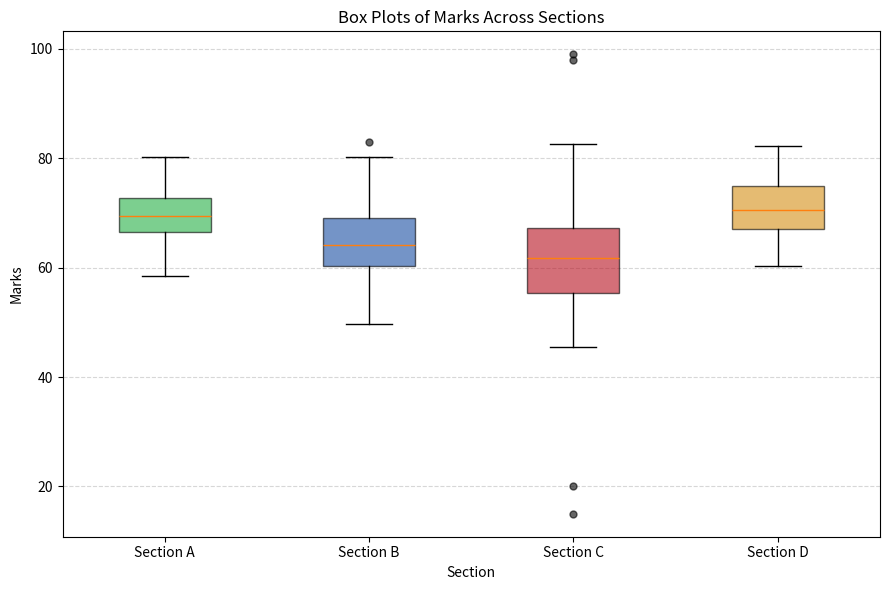

The script that saved this image:
# Program 4: Box plots and outlier detection
# Aim: Study the marks distribution of 4 sections (A, B, C, D) using
# descriptive statistics and visualize spread and outliers with box plots.
import numpy as np
import matplotlib.pyplot as plt
import pandas as pd

np.random.seed(7)
sectionA = np.random.normal(loc=70, scale=5, size=40)
sectionB = np.random.normal(loc=65, scale=8, size=40)
sectionC = np.random.normal(loc=60, scale=10, size=40)
sectionD = np.random.normal(loc=72, scale=6, size=40)

# Manually insert extreme outliers into Section C for verification
sectionC = np.concatenate([sectionC, [15, 20, 98, 99]])

data = {
    "Section A": sectionA,
    "Section B": sectionB,
    "Section C": sectionC,
    "Section D": sectionD,
}


def find_outliers(values):
    q1 = np.percentile(values, 25)
    q3 = np.percentile(values, 75)
    iqr = q3 - q1
    lower_bound = q1 - 1.5 * iqr
    upper_bound = q3 + 1.5 * iqr
    outliers = values[(values < lower_bound) | (values > upper_bound)]
    return outliers, lower_bound, upper_bound

print("Descriptive statistics per section:\n")

for name, values in data.items():
    series = pd.Series(values)
    print(f"--- {name} ---")
    print(f"Count: {series.count():.0f}")
    print(f"Mean: {series.mean():.2f}")
    print(f"Std Dev: {series.std():.2f}")
    print(f"Min: {series.min():.2f}")
    print(f"Q1: {series.quantile(0.25):.2f}")
    print(f"Median: {series.median():.2f}")
    print(f"Q3: {series.quantile(0.75):.2f}")
    print(f"Max: {series.max():.2f}")
    outliers, lower_bound, upper_bound = find_outliers(values)
    if len(outliers) > 0:
        print(
            f"Outliers: {np.round(outliers, 2).tolist()} "
            f"(bounds: {lower_bound:.2f} to {upper_bound:.2f})"
        )
    else:
        print("Outliers: None")
    print()

print("Y Mani sasank reddy (24CAM1071) - B.Tech CSE(AI&ML) 6")

# Visualizing via side-by-side boxplots
fig, ax = plt.subplots(figsize=(9, 6))
colors = ["#25af45", "#174da3", "#B70F1F", "#d48e14"]
box = ax.boxplot(
    list(data.values()),
    patch_artist=True,
    flierprops=dict(marker="o", markerfacecolor="black", markersize=5, alpha=0.6),
)
ax.set_xticklabels(list(data.keys()))
for patch, color in zip(box["boxes"], colors):
    patch.set_facecolor(color)
    patch.set_alpha(0.6)

ax.set_title("Box Plots of Marks Across Sections")
ax.set_xlabel("Section")
ax.set_ylabel("Marks")
ax.yaxis.grid(True, linestyle="--", alpha=0.5)
plt.tight_layout()
plt.savefig("program4_boxplot.png", dpi=150)
plt.show()
